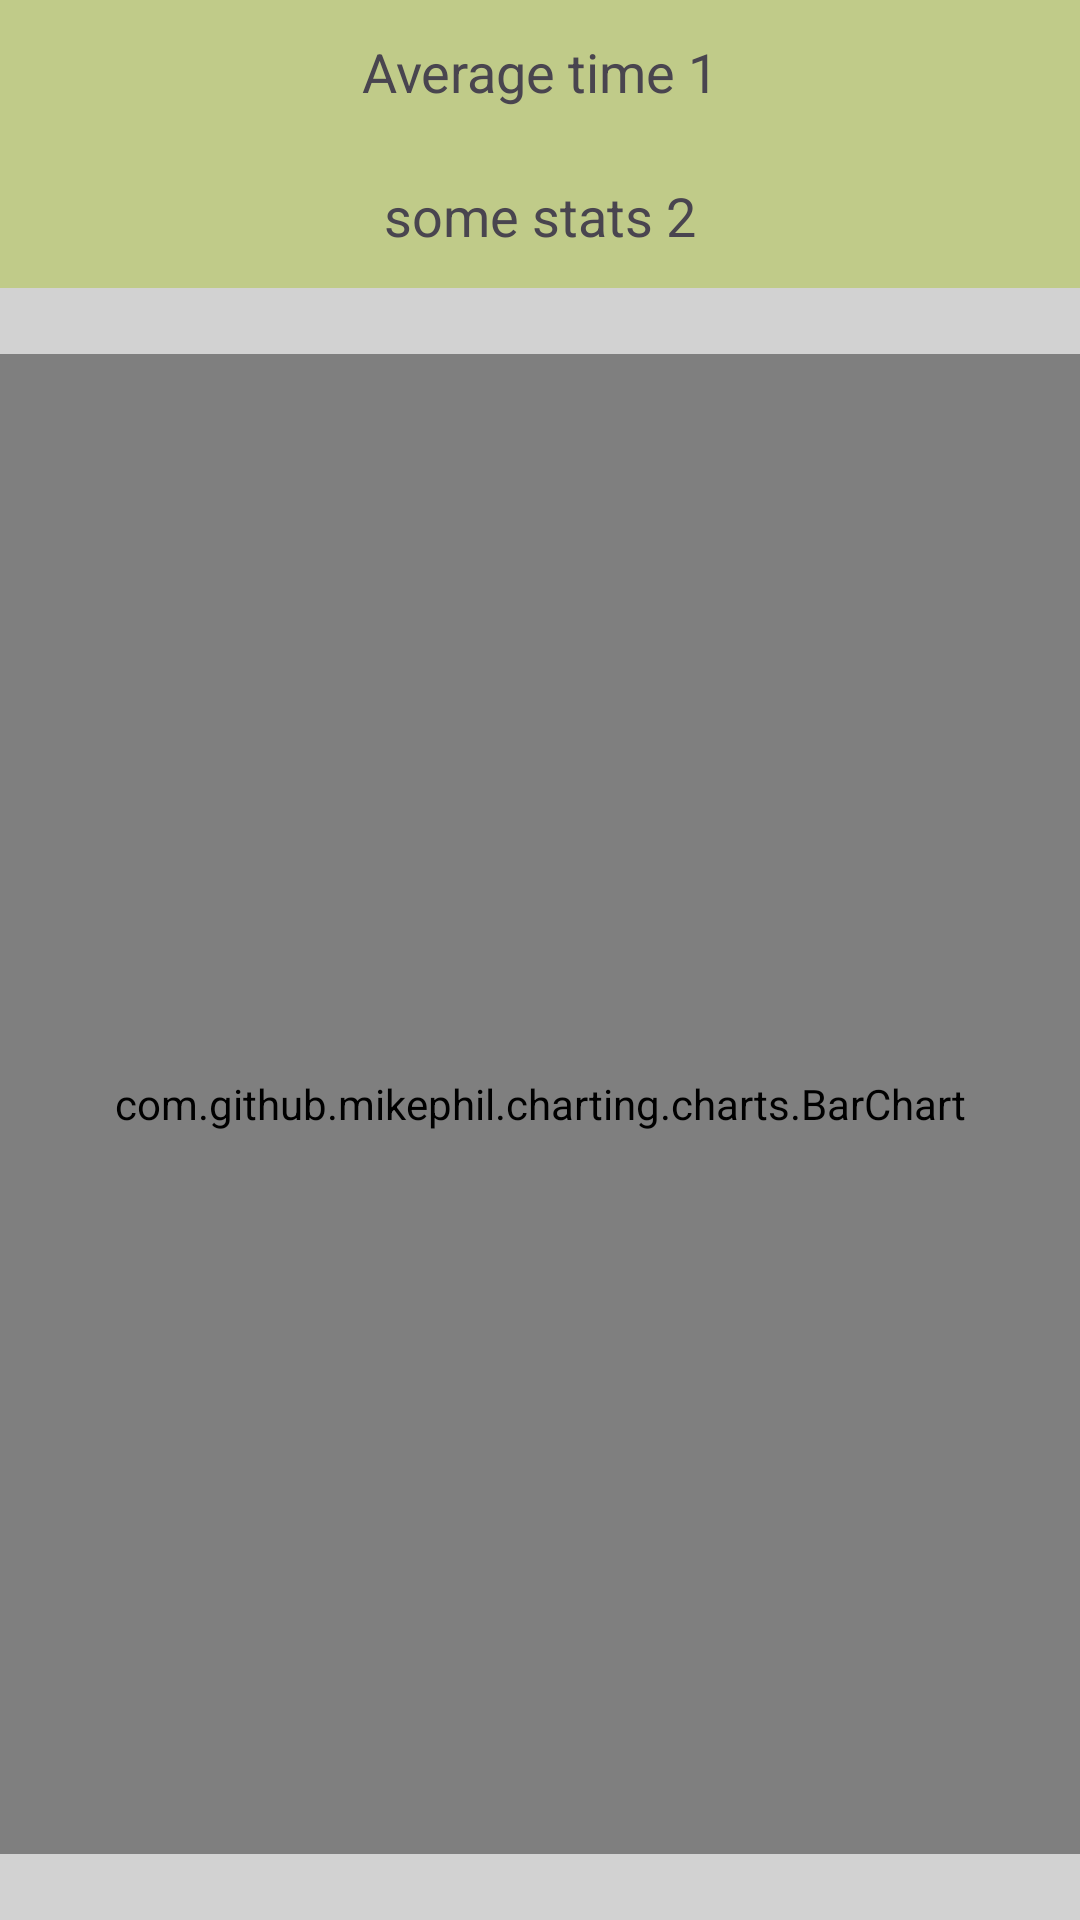

Here is an Android app screen rendered from its layout file. Give the layout XML and the strings, colors and styles it references.
<!-- AndroidManifest.xml: application theme Theme.AppMobins -->
<!-- res/layout/graph_frag.xml -->
<?xml version="1.0" encoding="utf-8"?>
<FrameLayout
    xmlns:android="http://schemas.android.com/apk/res/android"
    android:id="@+id/log_frame"
    android:layout_width="match_parent"
    android:layout_height="match_parent"
    xmlns:app="http://schemas.android.com/apk/res-auto"
    >

    <androidx.constraintlayout.widget.ConstraintLayout
        android:layout_width="match_parent"
        android:layout_height="match_parent"
        android:background="#d2d2d2">

        <TextView
            android:id="@+id/text1"
            android:layout_width="match_parent"
            android:layout_height="48dp"
            android:text="Average time 1"
            android:textSize = "18sp"
            android:background = "#c0cb89"
            android:gravity = "center"
            app:layout_constraintTop_toTopOf="parent"
            app:layout_constraintStart_toStartOf="parent"/>

        <TextView
            android:id="@+id/text2"
            android:layout_width="match_parent"
            android:layout_height="48dp"
            android:text="some stats 2"
            android:textSize = "18sp"
            android:background = "#c0cb89"
            android:gravity = "center"
            app:layout_constraintTop_toBottomOf="@id/text1"
            app:layout_constraintStart_toStartOf="parent"/>














        <com.github.mikephil.charting.charts.BarChart
            android:id="@+id/chart"
            android:layout_width="match_parent"
            android:layout_height="500dp"
            app:layout_constrainedHeight="true"
            app:layout_constraintTop_toBottomOf="@id/text2"
            app:layout_constraintStart_toStartOf="parent"
            app:layout_constraintBottom_toBottomOf="parent"
        />


    </androidx.constraintlayout.widget.ConstraintLayout>
</FrameLayout>
<!-- resources referenced by this layout -->
<resources>
  <style name="Theme.AppMobins" parent="Theme.Material3.Light">
          <item name="colorPrimary">@color/dustyPurple</item>
              
          <item name="colorPrimaryVariant">@color/gray</item>
              
          <item name="colorOnPrimary">@color/white</item>
              
      </style>
  <color name="dustyPurple">#838fbb</color>
  <color name="gray">#747578</color>
  <color name="white">#f7f9ff</color>
</resources>
